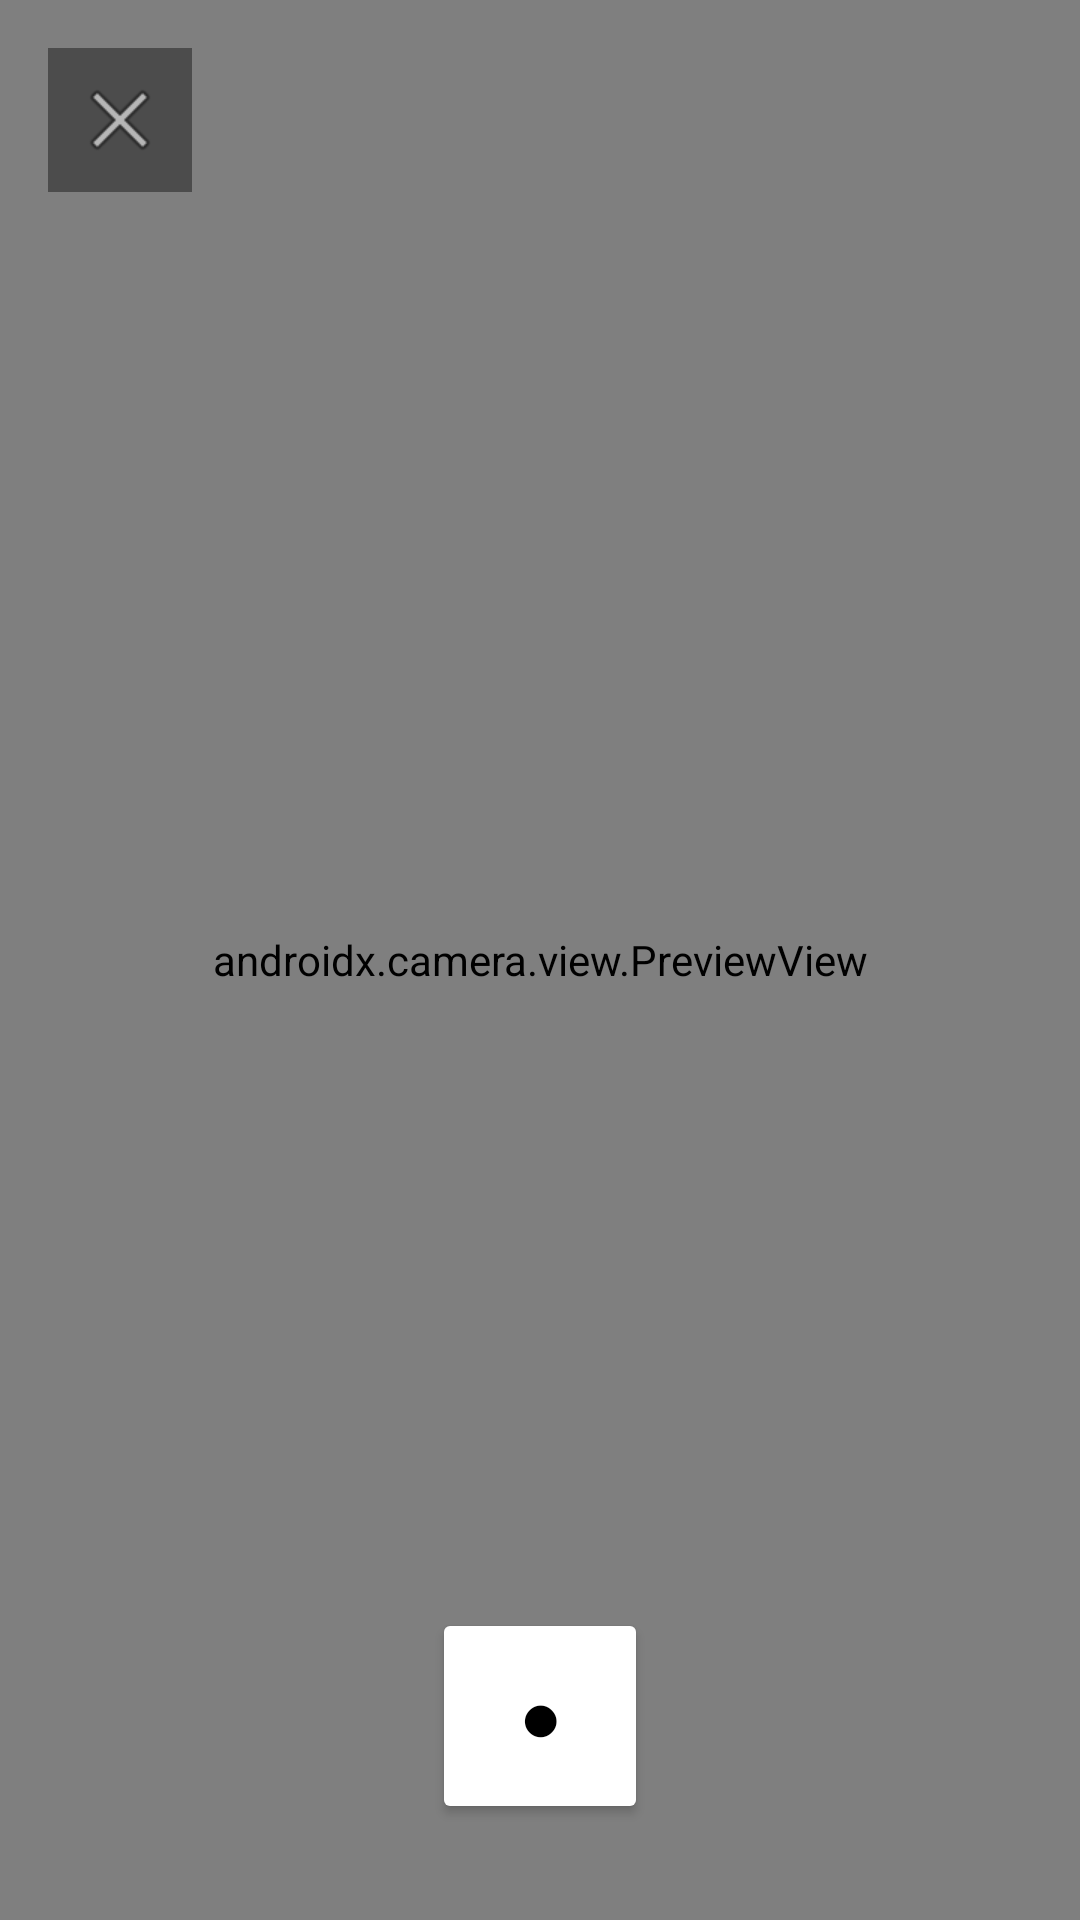

Write the Android layout XML for this screen, with the resource values it uses.
<!-- AndroidManifest.xml: activity theme Theme.AppCompat.NoActionBar -->
<!-- res/layout/fragment_camerax.xml -->
<?xml version="1.0" encoding="utf-8"?>
<FrameLayout xmlns:android="http://schemas.android.com/apk/res/android"
    android:layout_width="match_parent"
    android:layout_height="match_parent"
    android:background="#000000">

    <androidx.camera.view.PreviewView
        android:id="@+id/previewView"
        android:layout_width="match_parent"
        android:layout_height="match_parent" />

    <ImageView
        android:id="@+id/imageView"
        android:layout_width="96dp"
        android:layout_height="96dp"
        android:layout_gravity="bottom|start"
        android:layout_margin="16dp"
        android:background="#66000000"
        android:contentDescription="Poslednja slika"
        android:scaleType="centerCrop"
        android:visibility="gone" />

    <ImageButton
        android:id="@+id/backButton"
        android:layout_width="48dp"
        android:layout_height="48dp"
        android:layout_gravity="top|start"
        android:layout_margin="16dp"
        android:background="#66000000"
        android:contentDescription="Nazad"
        android:padding="8dp"
        android:src="@android:drawable/ic_menu_close_clear_cancel" />

    <Button
        android:id="@+id/captureButton"
        android:layout_width="72dp"
        android:layout_height="72dp"
        android:layout_gravity="bottom|center_horizontal"
        android:layout_marginBottom="32dp"
        android:backgroundTint="#FFFFFF"
        android:text="●"
        android:textColor="#000000"
        android:textSize="24sp" />

</FrameLayout>
<!-- resources referenced by this layout -->
<resources>

</resources>
